Labelled photos from "coswara_sepparated_specs", an image-classification folder in sahil9001/VaxU_Codebreak_2.0. The possible labels are: COVID negative, COVID positive.

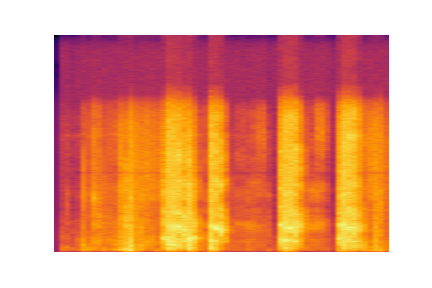
Label: COVID negative

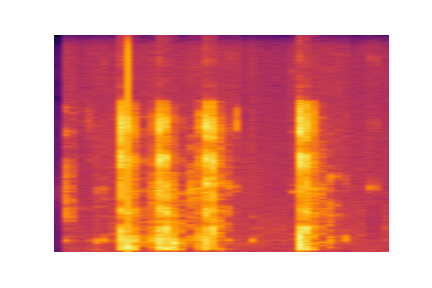
Label: COVID positive

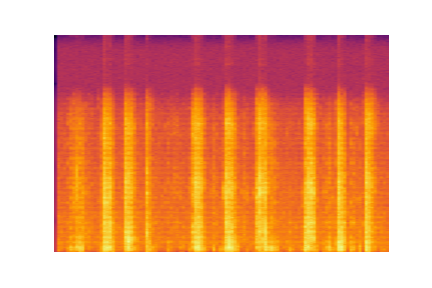
Label: COVID negative

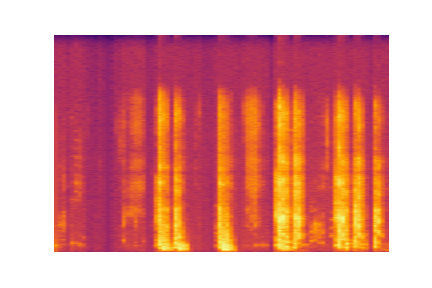
Label: COVID positive

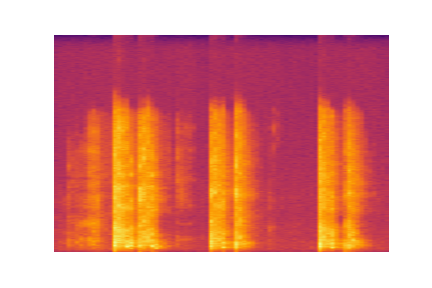
Label: COVID negative

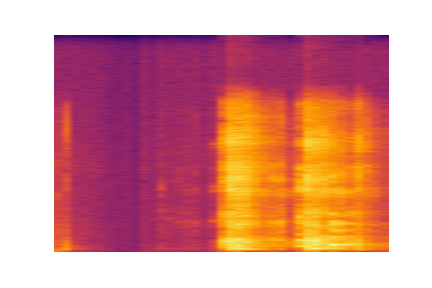
Label: COVID positive
